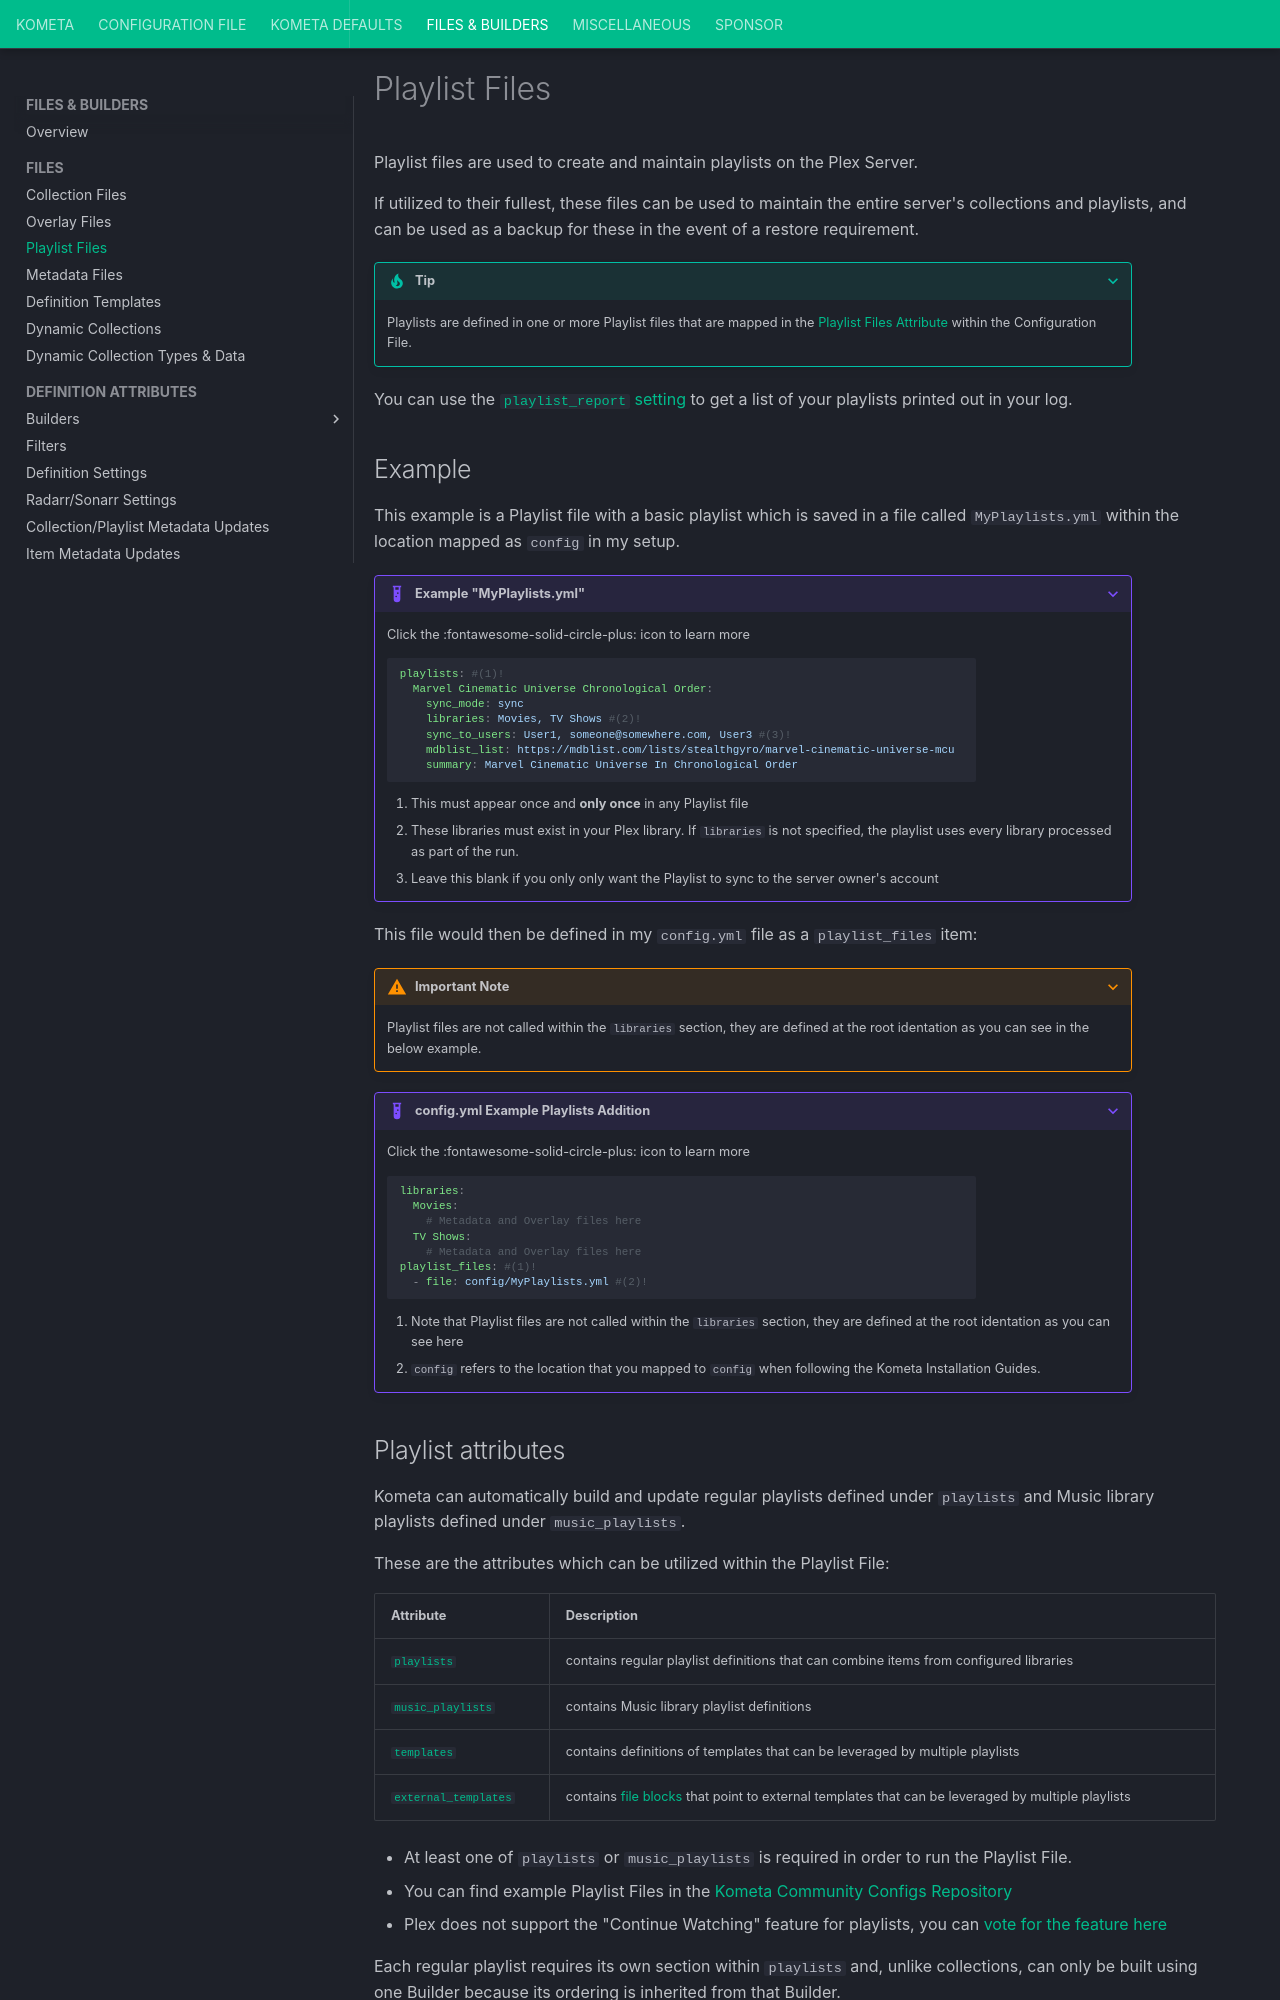

repository: Kometa-Team/Kometa · page: files/playlists/index.html · generator: mkdocs

---
hide:
  - tags
  - toc
tags:
  - libraries
  - sync_to_users
  - exclude_users
  - delete_playlist
---

# Playlist Files

Playlist files are used to create and maintain playlists on the Plex Server.

If utilized to their fullest, these files can be used to maintain the entire server's collections and playlists, and can 
be used as a backup for these in the event of a restore requirement.

???+ tip

    Playlists are defined in one or more Playlist files that are mapped in the 
    [Playlist Files Attribute](../config/playlists.md) within the Configuration File.

You can use the [`playlist_report` setting](../config/settings.md#playlist-report) to get a list of your playlists 
printed out in your log. 

## Example

This example is a Playlist file with a basic playlist which is saved in a file called `MyPlaylists.yml` within the 
location mapped as `config` in my setup.


???+ example "Example "MyPlaylists.yml""

    Click the :fontawesome-solid-circle-plus: icon to learn more

    ```yaml
    playlists: #(1)!
      Marvel Cinematic Universe Chronological Order:
        sync_mode: sync
        libraries: Movies, TV Shows #(2)!
        sync_to_users: User1, someone@somewhere.com, User3 #(3)!
        mdblist_list: https://mdblist.com/lists/stealthgyro/marvel-cinematic-universe-mcu
        summary: Marvel Cinematic Universe In Chronological Order
    ```

    1. This must appear once and **only once** in any Playlist file
    2. These libraries must exist in your Plex library. If `libraries` is not specified, the playlist uses every library processed as part of the run.
    3. Leave this blank if you only only want the Playlist to sync to the server owner's account

This file would then be defined in my `config.yml` file as a `playlist_files` item:

???+ warning "Important Note"

    Playlist files are not called within the `libraries` section, they are defined at the root identation as you can see 
    in the below example.

???+ example "config.yml Example Playlists Addition"

    Click the :fontawesome-solid-circle-plus: icon to learn more

    ```yaml
    libraries:
      Movies:
        # Metadata and Overlay files here
      TV Shows:
        # Metadata and Overlay files here
    playlist_files: #(1)!
      - file: config/MyPlaylists.yml #(2)!
    ```

    1. Note that Playlist files are not called within the `libraries` section, they are defined at the root identation 
    as you can see here
    2. `config` refers to the location that you mapped to `config` when following the Kometa Installation Guides.
